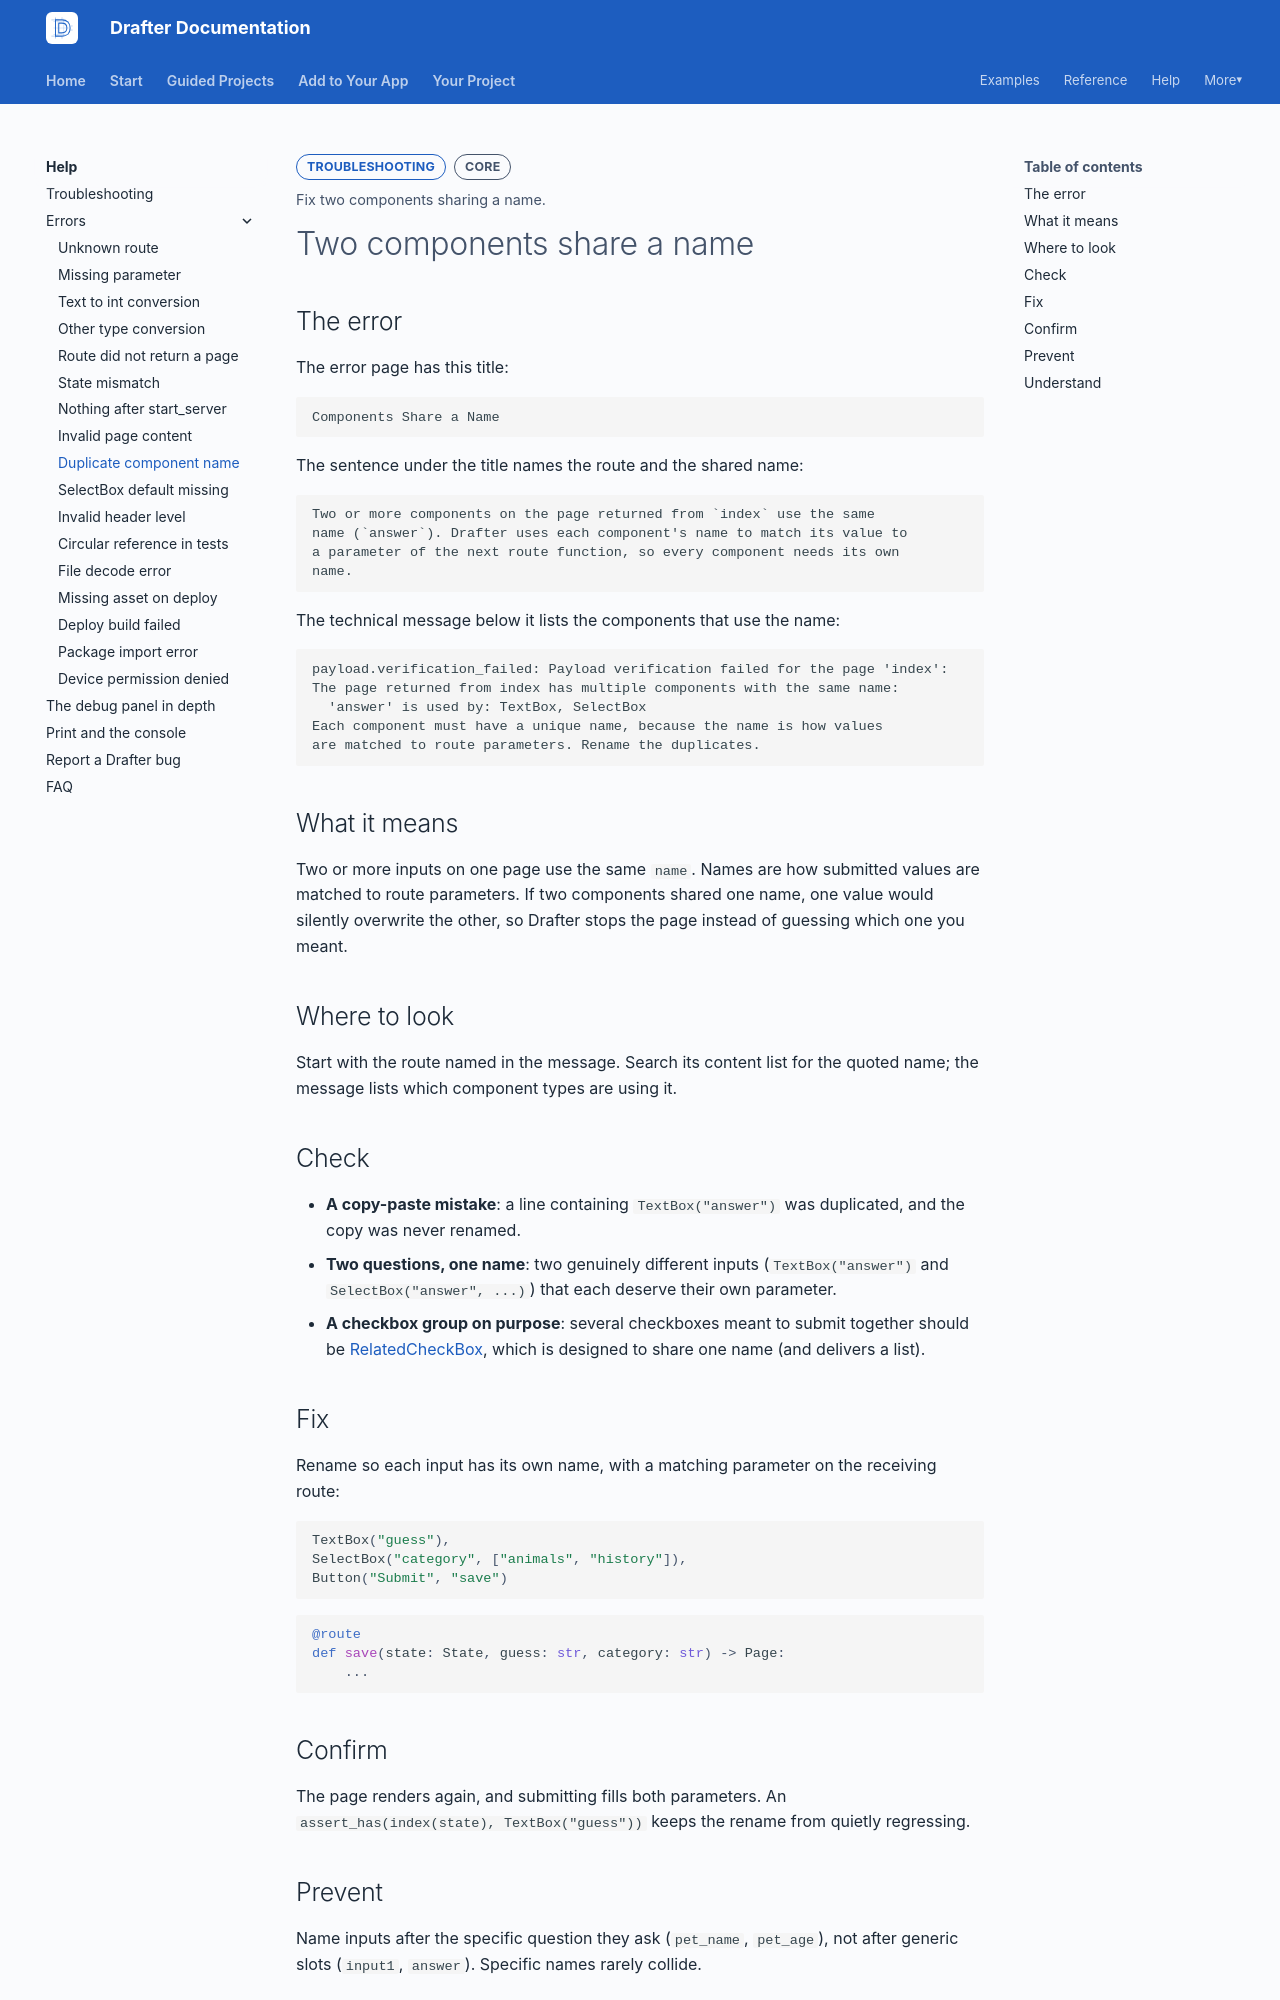

repository: drafter-edu/drafter · page: help/errors/duplicate-component-name/index.html · generator: mkdocs

---
page_type: error
title: Two components share a name
level: L2
audience: S
priority: P1
prereqs: []
symbols: []
outcome: Fix two components sharing a name.
error_text: "has multiple components with the same name"
---

# Two components share a name

## The error

The error page has this title:

```text
Components Share a Name
```

The sentence under the title names the route and the shared name:

```text
Two or more components on the page returned from `index` use the same
name (`answer`). Drafter uses each component's name to match its value to
a parameter of the next route function, so every component needs its own
name.
```

The technical message below it lists the components that use the
name:

```text
payload.verification_failed: Payload verification failed for the page 'index':
The page returned from index has multiple components with the same name:
  'answer' is used by: TextBox, SelectBox
Each component must have a unique name, because the name is how values
are matched to route parameters. Rename the duplicates.
```

## What it means

Two or more inputs on one page use the same `name`. Names are how
submitted values are matched to route parameters. If two components
shared one name, one value would silently overwrite the other, so
Drafter stops the page instead of guessing which one you meant.

## Where to look

Start with the route named in the message. Search its content list
for the quoted name; the message lists which component types are
using it.

## Check

- **A copy-paste mistake**: a line containing `TextBox("answer")`
  was duplicated, and the copy was never renamed.
- **Two questions, one name**: two genuinely different inputs
  (`TextBox("answer")` and `SelectBox("answer", ...)`) that each
  deserve their own parameter.
- **A checkbox group on purpose**: several checkboxes meant to
  submit together should be
  [RelatedCheckBox](../../reference/components/input/relatedcheckbox.md),
  which is designed to share one name (and delivers a list).

## Fix

Rename so each input has its own name, with a matching parameter on
the receiving route:

```python
TextBox("guess"),
SelectBox("category", ["animals", "history"]),
Button("Submit", "save")
```

```python
@route
def save(state: State, guess: str, category: str) -> Page:
    ...
```
